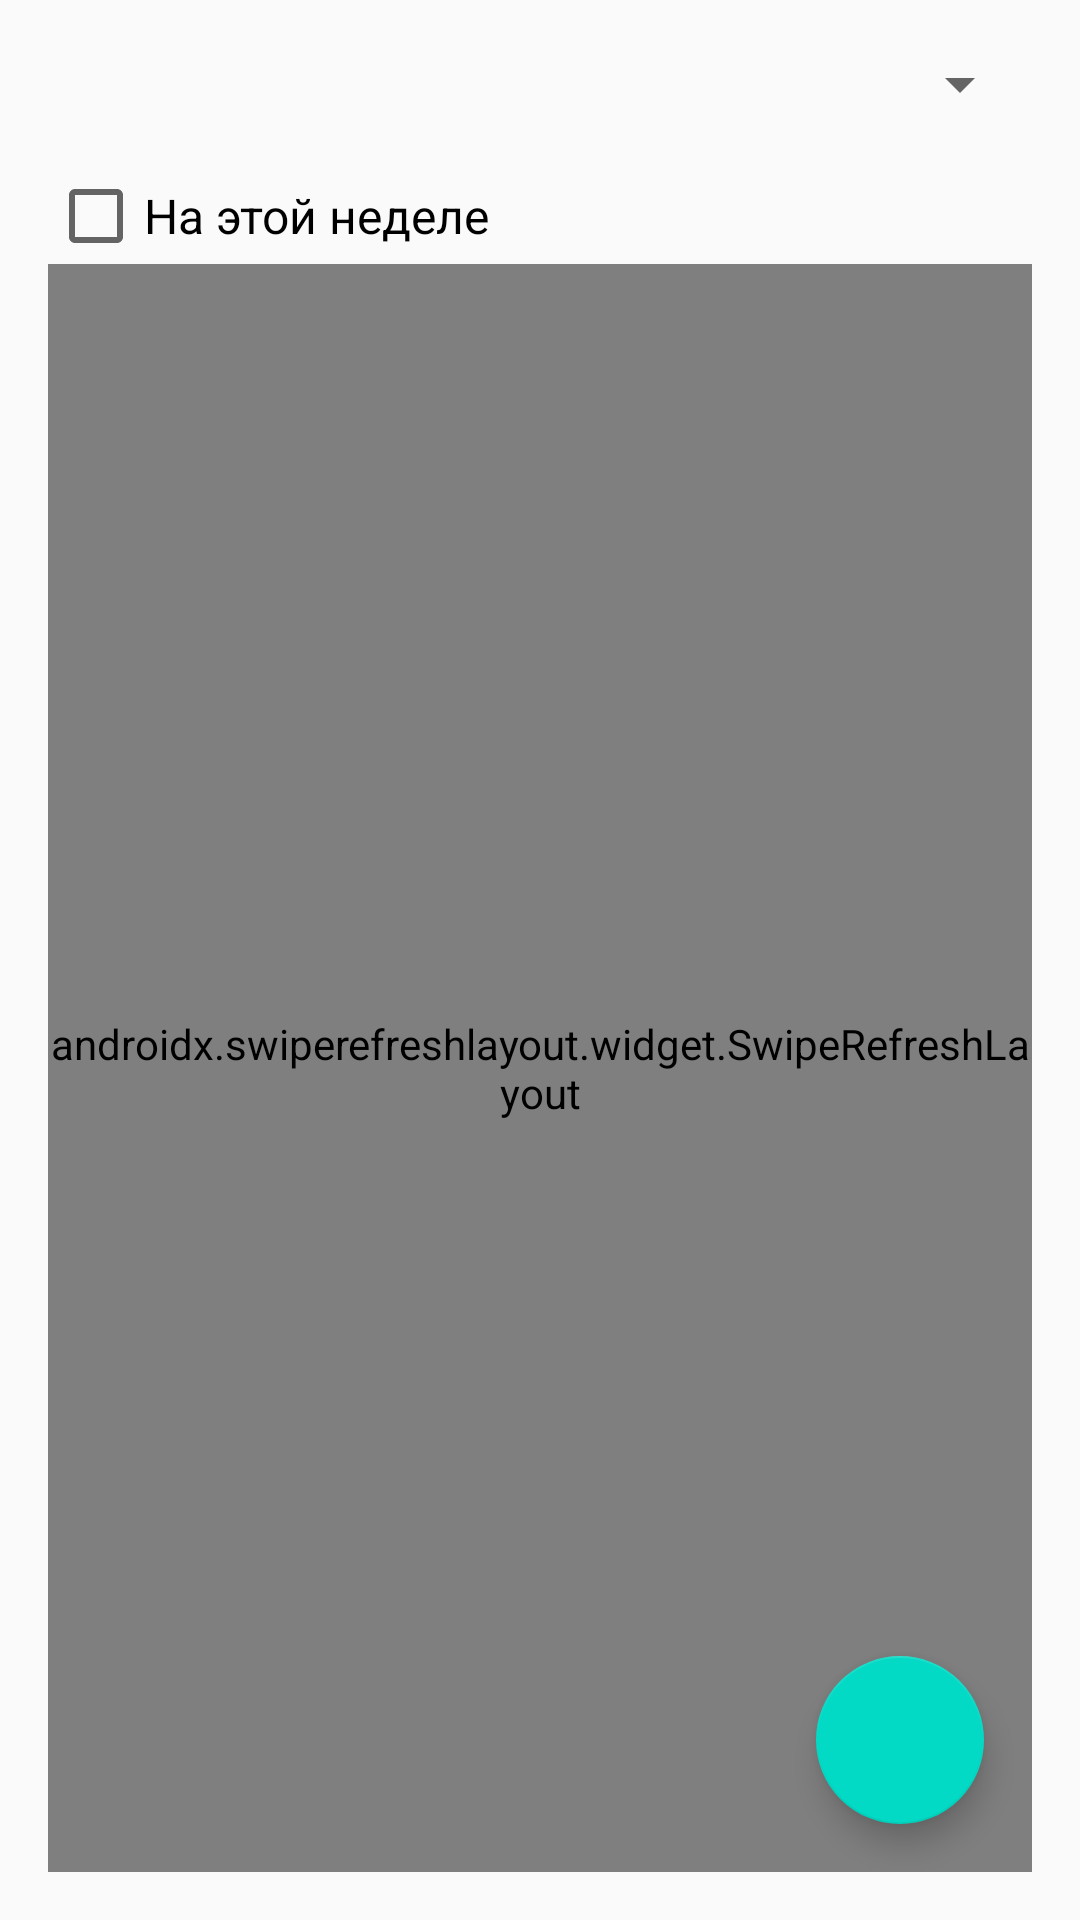

Android layout source for this screen:
<!-- AndroidManifest.xml: application theme AppTheme -->
<!-- res/layout/fragment_best_pets.xml -->
<?xml version="1.0" encoding="utf-8"?>
<androidx.constraintlayout.widget.ConstraintLayout xmlns:android="http://schemas.android.com/apk/res/android"
    xmlns:app="http://schemas.android.com/apk/res-auto"
    xmlns:tools="http://schemas.android.com/tools"
    android:layout_width="match_parent"
    android:layout_height="match_parent"
    android:padding="16dp">

    <androidx.appcompat.widget.AppCompatSpinner
        android:id="@+id/spinner"
        style="@style/spinnerItemStyle"
        android:layout_width="match_parent"
        android:layout_height="wrap_content"
        app:layout_constraintTop_toTopOf="parent" />

    <CheckBox
        android:id="@+id/cb_this_week"
        android:layout_width="match_parent"
        android:layout_height="wrap_content"
        android:layout_marginTop="16dp"
        android:text="@string/this_week"
        android:textSize="16sp"
        app:layout_constraintTop_toBottomOf="@id/spinner" />

    <androidx.swiperefreshlayout.widget.SwipeRefreshLayout
        android:id="@+id/swipe"
        android:layout_width="match_parent"
        android:layout_height="0dp"
        app:layout_constraintBottom_toBottomOf="parent"
        app:layout_constraintTop_toBottomOf="@id/cb_this_week">

        <androidx.recyclerview.widget.RecyclerView
            android:id="@+id/rv_pets"
            android:layout_width="match_parent"
            android:layout_height="0dp"
            android:layout_marginTop="16dp"
            app:layoutManager="androidx.recyclerview.widget.LinearLayoutManager" />

    </androidx.swiperefreshlayout.widget.SwipeRefreshLayout>

    <com.google.android.material.floatingactionbutton.FloatingActionButton
        android:id="@+id/fb_add_pet"
        android:layout_width="wrap_content"
        android:layout_height="wrap_content"
        android:layout_margin="16dp"
        android:contentDescription="@string/add_cd"
        android:src="@drawable/ic_baseline_add_24"
        app:layout_constraintBottom_toBottomOf="parent"
        app:layout_constraintEnd_toEndOf="parent" />

    <ProgressBar
        android:id="@+id/pb_is_loaded"
        android:layout_width="wrap_content"
        android:layout_height="wrap_content"
        android:visibility="invisible"
        app:layout_constraintBottom_toBottomOf="parent"
        app:layout_constraintEnd_toEndOf="parent"
        app:layout_constraintStart_toStartOf="parent"
        app:layout_constraintTop_toTopOf="parent" />


</androidx.constraintlayout.widget.ConstraintLayout>
<!-- resources referenced by this layout -->
<resources>
  <string name="add_cd">add</string>
  <string name="this_week">На этой неделе</string>
  <style name="spinnerItemStyle">
          <item name="android:padding">10dp</item>
          <item name="android:textSize">20sp</item>
      </style>
  <style name="AppTheme" parent="Theme.AppCompat.Light.NoActionBar">
          
          <item name="colorPrimary">@color/colorPrimary</item>
          <item name="colorPrimaryDark">@color/colorPrimaryDark</item>
          <item name="colorAccent">@color/colorAccent</item>
          <item name="android:spinnerItemStyle">
              @style/spinnerItemStyle
          </item>
      </style>
  <!-- not gathered from this repository: default colours our renderer supplied (Android Studio template values) -->
  <color name="colorPrimary">#FF6200EE</color>
  <color name="colorPrimaryDark">#FF3700B3</color>
  <color name="colorAccent">#FF03DAC5</color>
</resources>
